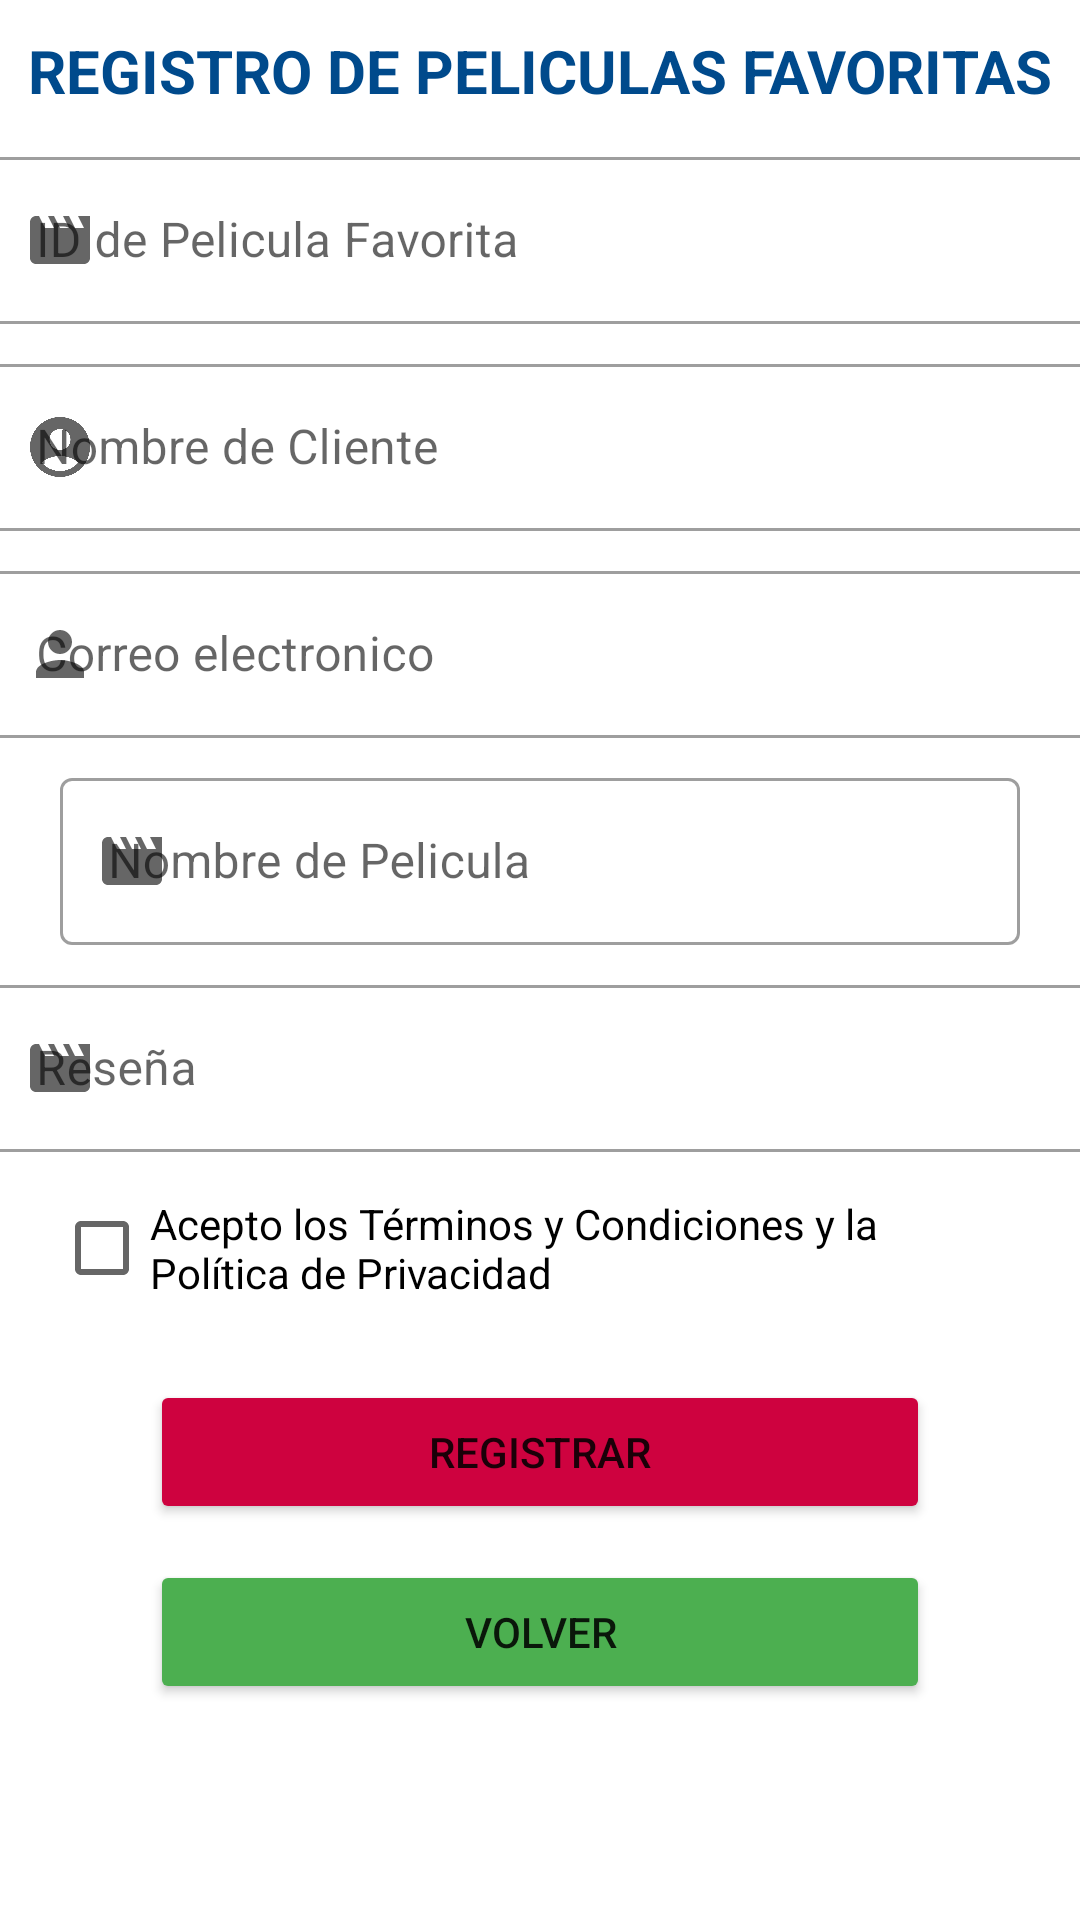

Layout XML and referenced resources for this Android screen:
<!-- AndroidManifest.xml: application theme Theme.ProjectGlobalMovie -->
<!-- res/layout/activity_register_edit_favorito.xml -->
<?xml version="1.0" encoding="utf-8"?>
<androidx.constraintlayout.widget.ConstraintLayout xmlns:android="http://schemas.android.com/apk/res/android"
    xmlns:app="http://schemas.android.com/apk/res-auto"
    xmlns:tools="http://schemas.android.com/tools"
    android:layout_width="match_parent"
    android:layout_height="match_parent"
    tools:context=".Registros.RegisterEditFavoritoActivity">


    <TextView
        android:id="@+id/textView"
        android:layout_width="wrap_content"
        android:layout_height="wrap_content"
        android:layout_marginTop="10dp"
        android:text="REGISTRO DE PELICULAS FAVORITAS"
        android:textColor="@color/blue"
        android:textSize="20sp"
        android:textStyle="bold"
        app:layout_constraintEnd_toEndOf="parent"
        app:layout_constraintStart_toStartOf="parent"
        app:layout_constraintTop_toTopOf="parent" />

    <com.google.android.material.textfield.TextInputLayout
        android:id="@+id/tvName"
        style="@style/Widget.MaterialComponents.TextInputLayout.OutlinedBox"
        android:layout_width="409dp"
        android:layout_height="wrap_content"
        android:layout_marginTop="10dp"
        app:layout_constraintEnd_toEndOf="parent"
        app:layout_constraintStart_toStartOf="parent"
        app:startIconDrawable="@drawable/icon_movie"
        app:layout_constraintTop_toBottomOf="@+id/textView">

        <com.google.android.material.textfield.TextInputEditText
            android:id="@+id/edtIdPeli"
            android:layout_width="match_parent"
            android:layout_height="wrap_content"
            android:layout_marginHorizontal="20dp"
            android:hint="ID de Pelicula Favorita" />
    </com.google.android.material.textfield.TextInputLayout>

    <com.google.android.material.textfield.TextInputLayout
        android:id="@+id/tvTwo"
        style="@style/Widget.MaterialComponents.TextInputLayout.OutlinedBox"
        android:layout_width="409dp"
        android:layout_height="wrap_content"
        android:layout_marginTop="8dp"
        app:layout_constraintEnd_toEndOf="parent"
        app:layout_constraintStart_toStartOf="parent"
        app:startIconDrawable="@drawable/icon_user2"
        app:layout_constraintTop_toBottomOf="@+id/tvName">

        <com.google.android.material.textfield.TextInputEditText
            android:id="@+id/edtNomCli"
            android:layout_width="match_parent"
            android:layout_height="wrap_content"
            android:layout_marginHorizontal="20dp"
            android:hint="Nombre de Cliente" />
    </com.google.android.material.textfield.TextInputLayout>

    <com.google.android.material.textfield.TextInputLayout
        android:id="@+id/tvEmail"
        style="@style/Widget.MaterialComponents.TextInputLayout.OutlinedBox"
        android:layout_width="409dp"
        android:layout_height="wrap_content"
        android:layout_marginTop="8dp"
        app:layout_constraintEnd_toEndOf="parent"
        app:layout_constraintStart_toStartOf="parent"
        app:startIconDrawable="@drawable/icon_user"
        app:layout_constraintTop_toBottomOf="@+id/tvTwo">

        <com.google.android.material.textfield.TextInputEditText
            android:id="@+id/edtEmaCli"
            android:layout_width="match_parent"
            android:layout_height="wrap_content"
            android:layout_marginHorizontal="20dp"
            android:hint="Correo electronico" />
    </com.google.android.material.textfield.TextInputLayout>

    <com.google.android.material.textfield.TextInputLayout
        android:id="@+id/tvPhone"
        style="@style/Widget.MaterialComponents.TextInputLayout.OutlinedBox"
        android:layout_width="match_parent"
        android:layout_height="wrap_content"
        android:layout_marginTop="8dp"
        app:layout_constraintEnd_toEndOf="parent"
        app:layout_constraintStart_toStartOf="parent"
        app:startIconDrawable="@drawable/icon_movie"
        app:layout_constraintTop_toBottomOf="@+id/tvEmail">

        <com.google.android.material.textfield.TextInputEditText
            android:id="@+id/edtPeli"
            android:layout_width="match_parent"
            android:layout_height="wrap_content"
            android:layout_marginHorizontal="20dp"
            android:hint="Nombre de Pelicula" />
    </com.google.android.material.textfield.TextInputLayout>


    <ProgressBar
        android:id="@+id/progressBar2"
        style="?android:attr/progressBarStyle"
        android:layout_width="wrap_content"
        android:layout_height="wrap_content"
        android:visibility="gone"
        app:layout_constraintEnd_toEndOf="parent"
        app:layout_constraintHorizontal_bias="0.504"
        app:layout_constraintStart_toEndOf="@+id/btnSave" />


    <Button
        android:id="@+id/btnSave"
        android:layout_width="match_parent"
        android:layout_height="wrap_content"
        android:layout_marginHorizontal="50dp"
        android:layout_marginTop="20dp"
        android:backgroundTint="@color/redRare"
        android:text="Registrar"
        app:cornerRadius="20dp"
        app:layout_constraintEnd_toEndOf="parent"
        app:layout_constraintHorizontal_bias="0.838"
        app:layout_constraintStart_toStartOf="parent"
        app:layout_constraintTop_toBottomOf="@+id/chkTerminos" />

    <Button
        android:id="@+id/btnSave5"
        android:layout_width="match_parent"
        android:layout_height="wrap_content"
        android:layout_marginHorizontal="50dp"
        android:layout_marginTop="12dp"
        android:backgroundTint="#4CAF50"
        android:text="Volver"
        app:cornerRadius="20dp"
        app:layout_constraintEnd_toEndOf="parent"
        app:layout_constraintHorizontal_bias="0.505"
        app:layout_constraintStart_toStartOf="parent"
        app:layout_constraintTop_toBottomOf="@+id/btnSave" />

    <com.google.android.material.textfield.TextInputLayout
        android:id="@+id/textInputLayout6"
        style="@style/Widget.MaterialComponents.TextInputLayout.OutlinedBox"
        android:layout_width="409dp"
        android:layout_height="wrap_content"
        android:layout_marginTop="8dp"
        app:layout_constraintEnd_toEndOf="parent"
        app:layout_constraintStart_toStartOf="parent"
        app:layout_constraintTop_toBottomOf="@+id/tvPhone"
        app:startIconDrawable="@drawable/icon_movie">

        <com.google.android.material.textfield.TextInputEditText
            android:id="@+id/edtResenia"
            android:layout_width="match_parent"
            android:layout_height="wrap_content"
            android:layout_marginHorizontal="20dp"
            android:hint="Reseña" />
    </com.google.android.material.textfield.TextInputLayout>

    <CheckBox
        android:id="@+id/chkTerminos"
        android:layout_width="match_parent"
        android:layout_marginHorizontal="18dp"
        android:layout_height="wrap_content"
        android:layout_marginTop="8dp"
        android:text="Acepto los Términos y Condiciones y la Política de Privacidad"
        app:layout_constraintEnd_toEndOf="parent"
        app:layout_constraintStart_toStartOf="parent"
        app:layout_constraintTop_toBottomOf="@+id/textInputLayout6" />

</androidx.constraintlayout.widget.ConstraintLayout>
<!-- resources referenced by this layout -->
<resources>
  <color name="blue">#004a8c</color>
  <color name="redRare">#CE023F</color>
  <!-- drawable icon_movie (drawable) -->
  <vector android:height="24dp" android:tint="#004A8C"
      android:viewportHeight="24" android:viewportWidth="24"
      android:width="24dp" xmlns:android="http://schemas.android.com/apk/res/android">
      <path android:fillColor="@android:color/white" android:pathData="M18,4l2,4h-3l-2,-4h-2l2,4h-3l-2,-4H8l2,4H7L5,4H4c-1.1,0 -1.99,0.9 -1.99,2L2,18c0,1.1 0.9,2 2,2h16c1.1,0 2,-0.9 2,-2V4h-4z"/>
  </vector>
  <!-- drawable icon_user (drawable) -->
  <vector android:height="24dp" android:tint="#004A8C"
      android:viewportHeight="24" android:viewportWidth="24"
      android:width="24dp" xmlns:android="http://schemas.android.com/apk/res/android">
      <path android:fillColor="@android:color/white" android:pathData="M12,12c2.21,0 4,-1.79 4,-4s-1.79,-4 -4,-4 -4,1.79 -4,4 1.79,4 4,4zM12,14c-2.67,0 -8,1.34 -8,4v2h16v-2c0,-2.66 -5.33,-4 -8,-4z"/>
  </vector>
  <!-- drawable icon_user2 (drawable) -->
  <vector android:height="24dp" android:tint="#004A8C"
      android:viewportHeight="24" android:viewportWidth="24"
      android:width="24dp" xmlns:android="http://schemas.android.com/apk/res/android">
      <path android:fillColor="@android:color/white" android:pathData="M12,2C6.48,2 2,6.48 2,12s4.48,10 10,10s10,-4.48 10,-10S17.52,2 12,2zM12,6c1.93,0 3.5,1.57 3.5,3.5S13.93,13 12,13s-3.5,-1.57 -3.5,-3.5S10.07,6 12,6zM12,20c-2.03,0 -4.43,-0.82 -6.14,-2.88C7.55,15.8 9.68,15 12,15s4.45,0.8 6.14,2.12C16.43,19.18 14.03,20 12,20z"/>
  </vector>
  <style name="Theme.ProjectGlobalMovie" parent="Theme.MaterialComponents.DayNight.NoActionBar">
          
          <item name="colorPrimary">@color/blue</item>
          <item name="colorPrimaryVariant">@color/blue</item>
          <item name="colorOnPrimary">@color/white</item>
          
          <item name="colorSecondary">@color/teal_200</item>
          <item name="colorSecondaryVariant">@color/teal_700</item>
          <item name="colorOnSecondary">@color/black</item>
          
          <item name="android:statusBarColor">?attr/colorPrimaryVariant</item>
          
      </style>
  <color name="white">#FFFFFFFF</color>
  <color name="teal_200">#FF03DAC5</color>
  <color name="teal_700">#FF018786</color>
  <color name="black">#FF000000</color>
</resources>
